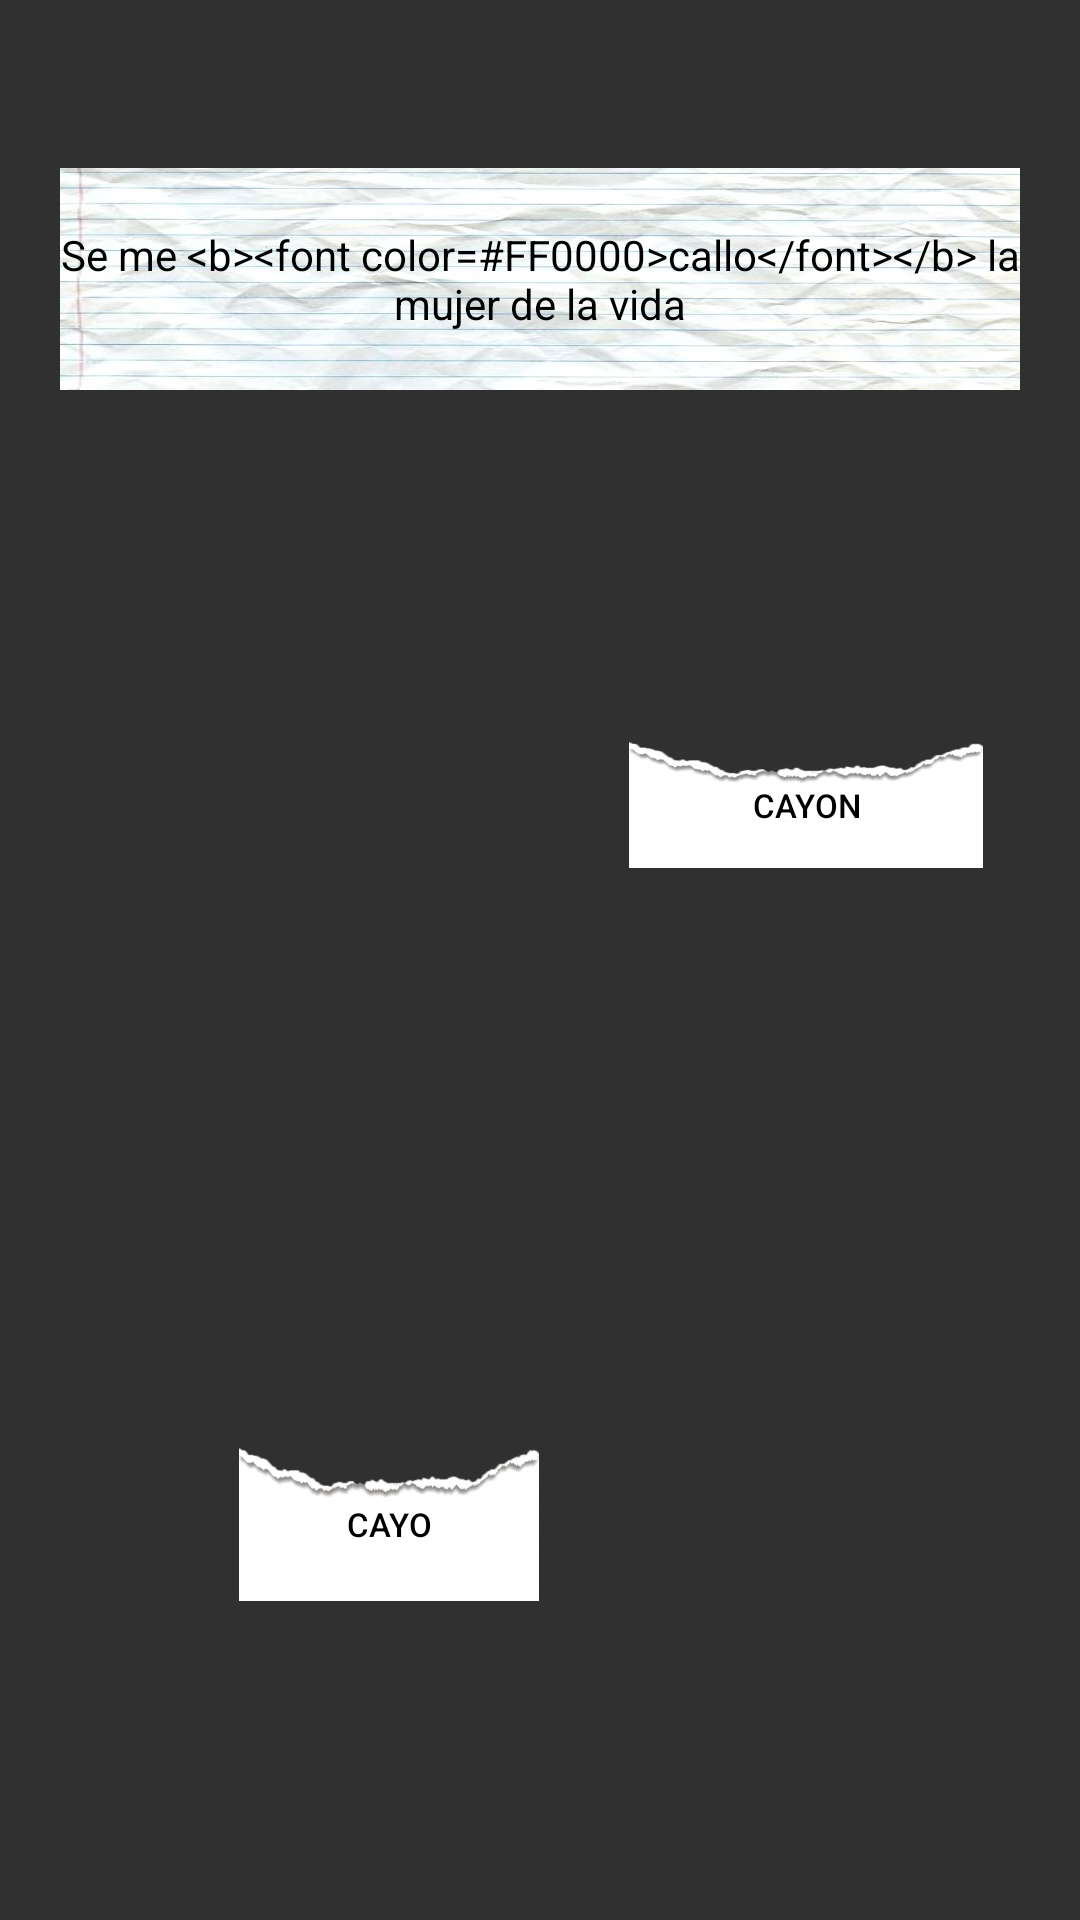

Write the Android layout XML for this screen, with the resource values it uses.
<!-- AndroidManifest.xml: application theme AppTheme -->
<!-- res/layout/fragment_nivel7.xml -->
<android.support.constraint.ConstraintLayout xmlns:android="http://schemas.android.com/apk/res/android"
    xmlns:app="http://schemas.android.com/apk/res-auto"
    xmlns:tools="http://schemas.android.com/tools"
    android:layout_width="match_parent"
    android:layout_height="450dp"
    tools:context="com.example.yonathan.proyecto.Blitz.Niveles.Nivel3Fragment">

    

    <Button
        android:id="@+id/btncor1"
        android:layout_width="100dp"
        android:layout_height="51dp"
        android:layout_marginStart="8dp"
        android:layout_marginLeft="8dp"
        android:layout_marginTop="8dp"
        android:layout_marginEnd="8dp"
        android:layout_marginRight="8dp"
        android:layout_marginBottom="44dp"
        android:background="@drawable/large"
        android:text="Cayo"
        android:textColor="@color/black"
        android:textSize="11sp"
        app:layout_constraintBottom_toBottomOf="parent"
        app:layout_constraintEnd_toEndOf="parent"
        app:layout_constraintHorizontal_bias="0.294"
        app:layout_constraintStart_toStartOf="parent"
        app:layout_constraintTop_toTopOf="parent"
        app:layout_constraintVertical_bias="0.884" />

    <TextView

        android:id="@+id/txtn3"
        android:background="@drawable/notebook"
        android:layout_width="320dp"
        android:layout_height="74dp"
        android:layout_marginBottom="8dp"
        android:layout_marginEnd="8dp"
        android:layout_marginLeft="8dp"
        android:layout_marginRight="8dp"
        android:layout_marginStart="8dp"
        android:layout_marginTop="56dp"
        android:text="@string/Primeracolm"
        android:textColor="@color/black"
        android:gravity="center"
        app:layout_constraintBottom_toBottomOf="parent"
        app:layout_constraintEnd_toEndOf="parent"
        app:layout_constraintHorizontal_bias="0.502"
        app:layout_constraintStart_toStartOf="parent"
        app:layout_constraintTop_toTopOf="parent"
        app:layout_constraintVertical_bias="0.0" />

    <Button
        android:id="@+id/btncor2"
        android:layout_width="118dp"
        android:layout_height="42dp"
        android:layout_marginBottom="8dp"
        android:layout_marginEnd="8dp"
        android:layout_marginLeft="8dp"
        android:layout_marginRight="8dp"
        android:layout_marginStart="8dp"
        android:layout_marginTop="8dp"
        android:background="@drawable/large"
        android:text="cayon"
        android:textColor="@color/black"
        android:textSize="11sp"
        app:layout_constraintBottom_toBottomOf="parent"
        app:layout_constraintEnd_toEndOf="parent"
        app:layout_constraintHorizontal_bias="0.892"
        app:layout_constraintStart_toStartOf="parent"
        app:layout_constraintTop_toTopOf="parent"
        app:layout_constraintVertical_bias="0.411" />

</android.support.constraint.ConstraintLayout>
<!-- resources referenced by this layout -->
<resources>
  <color name="black">#000000</color>
  <!-- drawable large: png bitmap (drawable, 24302 bytes) -->
  <!-- drawable notebook: jpg bitmap (drawable, 21056 bytes) -->
  <string name="Primeracolm">
         Se me  &lt;b&gt;&lt;font color=#FF0000&gt;callo&lt;/font&gt;&lt;/b&gt; la mujer de la vida
  
      </string>
  <style name="AppTheme" parent="Theme.AppCompat.NoActionBar">
          
          <item name="colorPrimary">@color/colorPrimary</item>
          <item name="colorPrimaryDark">@color/colorPrimaryDark</item>
          <item name="colorAccent">@color/colorAccent</item>
      </style>
  <color name="colorPrimary">#3F51B5</color>
  <color name="colorPrimaryDark">#303F9F</color>
  <color name="colorAccent">#FF4081</color>
</resources>
